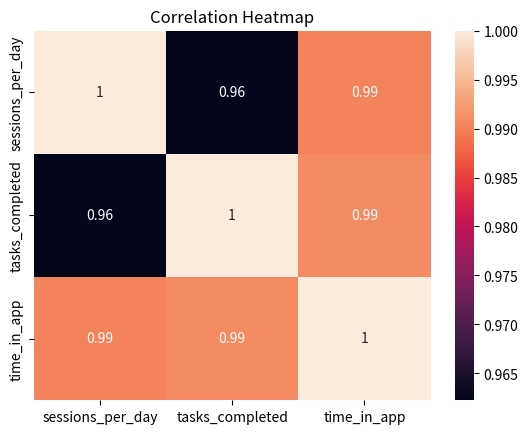

Recreate this plot in Python.
import seaborn as sns
import matplotlib.pyplot as plt
import pandas as pd

data = pd.DataFrame({
    "sessions_per_day": [2, 3, 4, 5, 6],
    "tasks_completed": [1, 2, 2, 4, 5],
    "time_in_app": [20, 30, 35, 50, 60]
})

correlation = data.corr()

sns.heatmap(correlation, annot=True)
plt.title("Correlation Heatmap")
plt.show()
